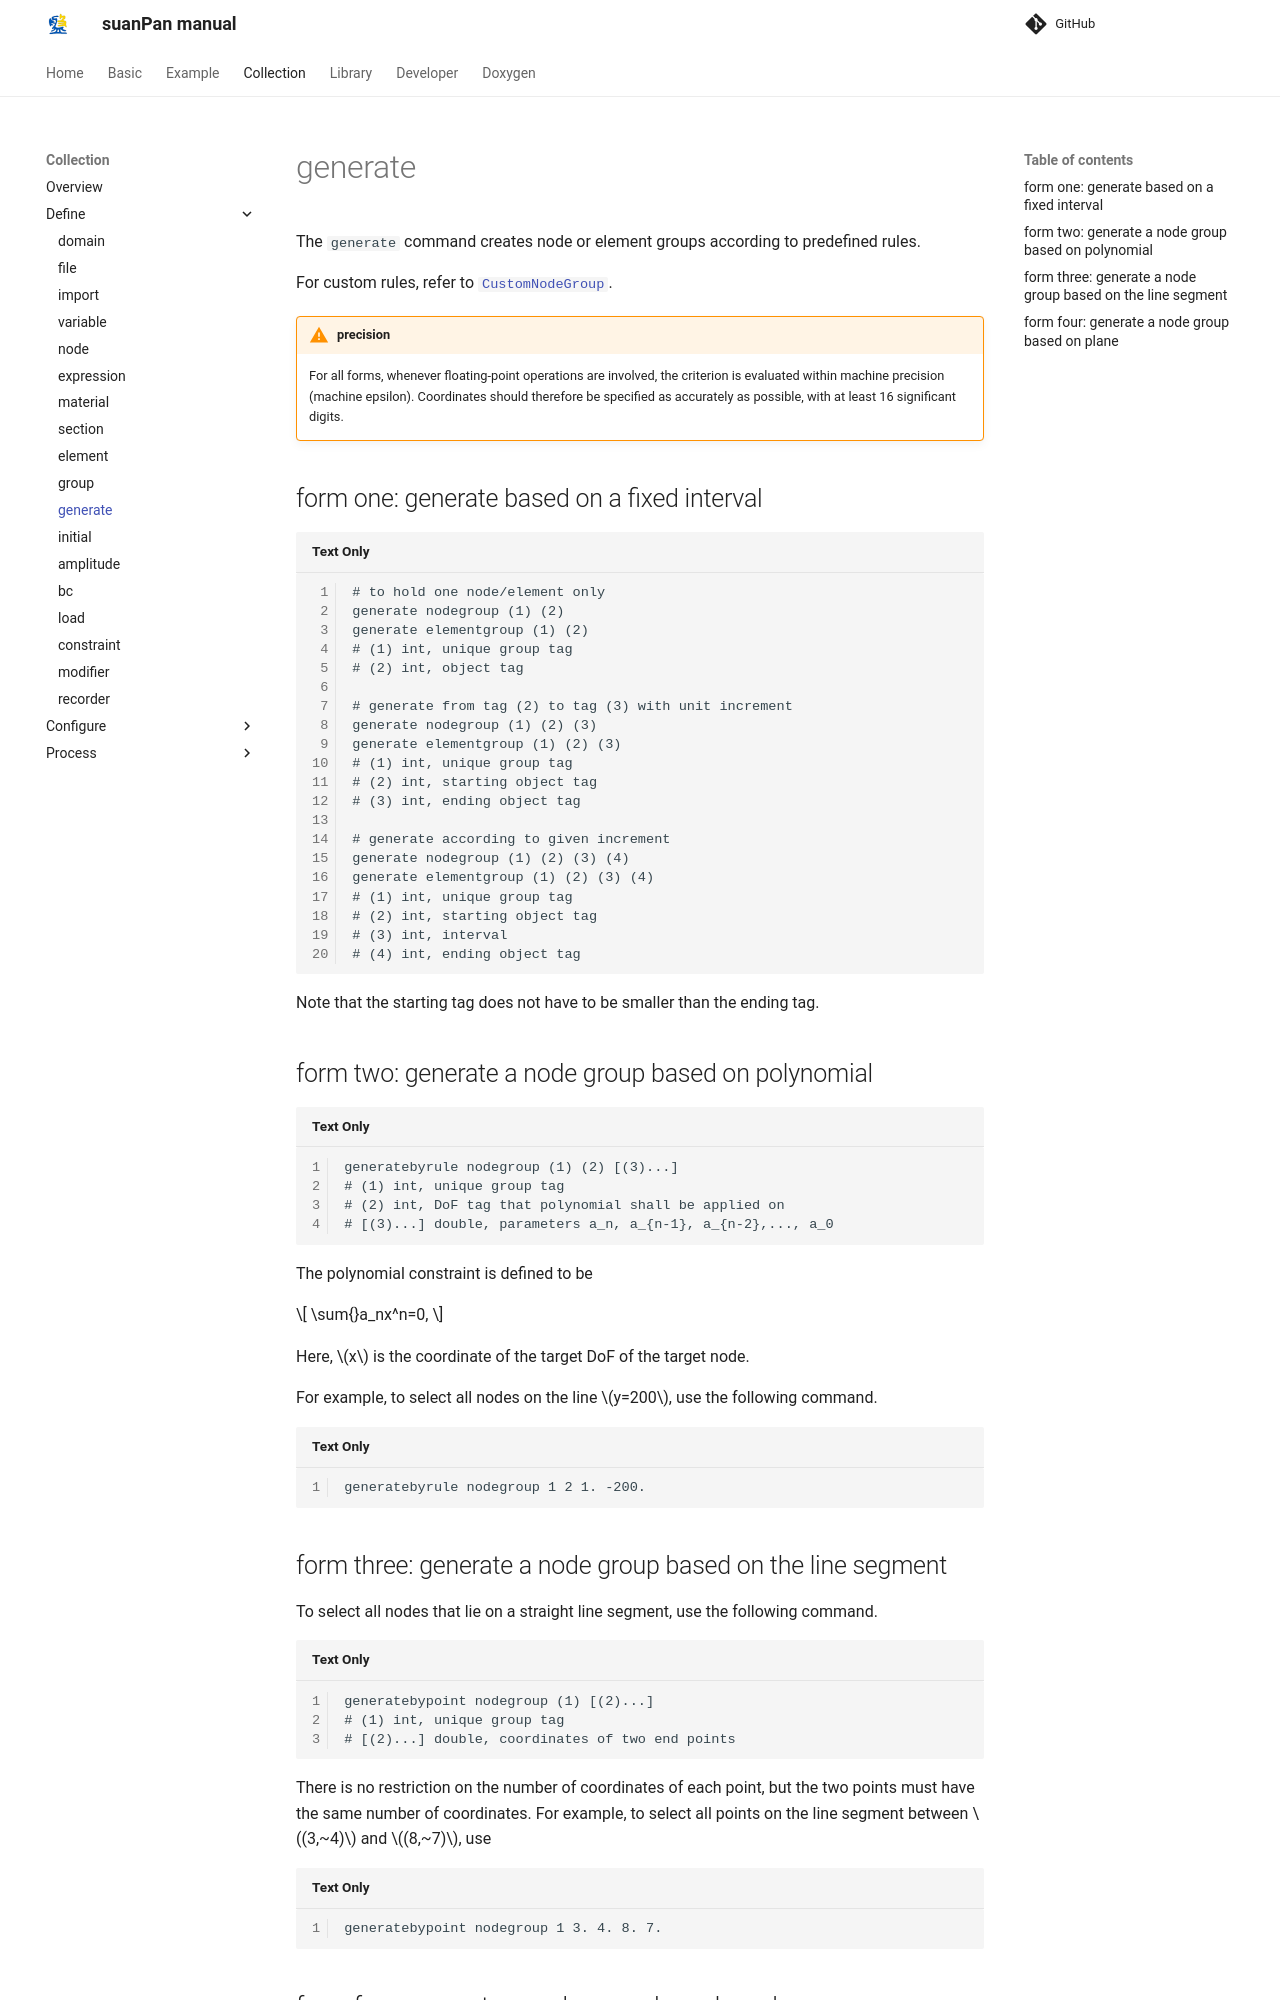

repository: TLCFEM/suanPan-manual · page: 4.4/Collection/Define/generate/index.html · generator: mkdocs

# generate

The `generate` command creates node or element groups according to predefined rules.

For custom rules, refer to [`CustomNodeGroup`](../../Library/Group/CustomNodeGroup.md).

!!! warning "precision"
    For all forms, whenever floating-point operations are involved, the criterion is evaluated within machine precision (machine epsilon).
    Coordinates should therefore be specified as accurately as possible, with at least 16 significant digits.

## form one: generate based on a fixed interval

```
# to hold one node/element only
generate nodegroup (1) (2)
generate elementgroup (1) (2)
# (1) int, unique group tag
# (2) int, object tag

# generate from tag (2) to tag (3) with unit increment
generate nodegroup (1) (2) (3)
generate elementgroup (1) (2) (3)
# (1) int, unique group tag
# (2) int, starting object tag
# (3) int, ending object tag

# generate according to given increment
generate nodegroup (1) (2) (3) (4)
generate elementgroup (1) (2) (3) (4)
# (1) int, unique group tag
# (2) int, starting object tag
# (3) int, interval
# (4) int, ending object tag
```

Note that the starting tag does not have to be smaller than the ending tag.

## form two: generate a node group based on polynomial

```
generatebyrule nodegroup (1) (2) [(3)...]
# (1) int, unique group tag
# (2) int, DoF tag that polynomial shall be applied on
# [(3)...] double, parameters a_n, a_{n-1}, a_{n-2},..., a_0
```

The polynomial constraint is defined to be

$$
\sum{}a_nx^n=0,
$$

Here, $$x$$ is the coordinate of the target DoF of the target node.

For example, to select all nodes on the line $$y=200$$, use the following command.

```
generatebyrule nodegroup 1 2 1. -200.
```
